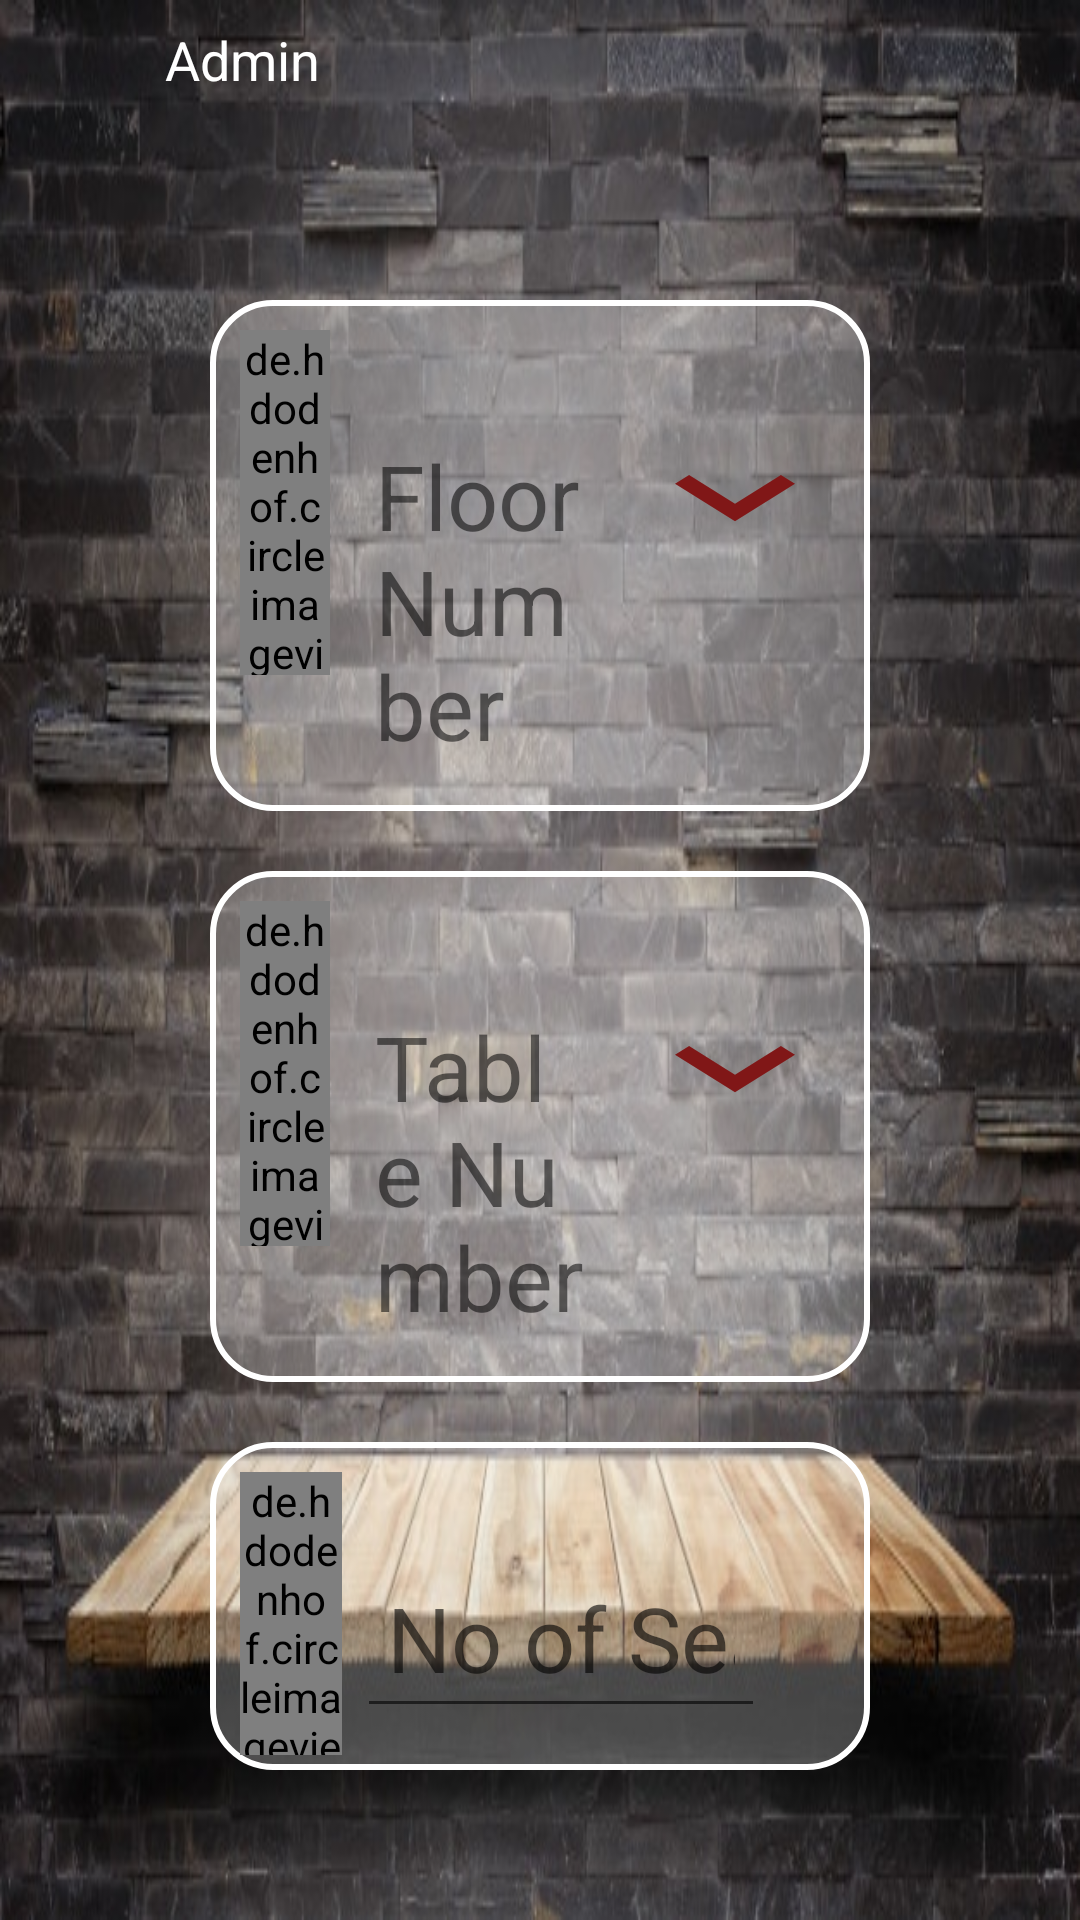

Write the Android layout XML for this screen, with the resource values it uses.
<!-- AndroidManifest.xml: application theme AppTheme -->
<!-- res/layout/activity_options.xml -->
<?xml version="1.0" encoding="utf-8"?>
<RelativeLayout xmlns:android="http://schemas.android.com/apk/res/android"
    xmlns:app="http://schemas.android.com/apk/res-auto"
    xmlns:tools="http://schemas.android.com/tools"
    android:layout_width="match_parent"
    android:layout_height="match_parent"
    android:background="@drawable/bactable"
    android:layoutDirection="ltr"
    tools:context=".OptionsActivity">


    <LinearLayout
        android:id="@+id/linUser"
        android:layout_width="match_parent"
        android:layout_height="wrap_content"
        android:layout_weight="0.2"
        android:orientation="horizontal">

        <ImageView
            android:id="@+id/imageView"
            android:layout_width="50dp"
            android:layout_height="40dp"
            android:layout_marginRight="5dp"
            app:srcCompat="@drawable/icon_user" />

        <TextView
            android:id="@+id/userName"
            android:layout_width="match_parent"
            android:layout_height="wrap_content"
            android:layout_gravity="center"
            android:text="Admin"
            android:textColor="@color/white_dark"
            android:textSize="18sp" />
    </LinearLayout>

    <LinearLayout
        android:layout_width="match_parent"
        android:layout_height="match_parent"
        android:orientation="vertical">

        <LinearLayout
            android:layout_width="match_parent"
            android:layout_height="wrap_content"
            android:layout_marginStart="70dp"
            android:layout_marginLeft="70dp"
            android:layout_marginTop="100dp"
            android:layout_marginEnd="70dp"
            android:layout_marginRight="70dp"
            android:background="@drawable/items_stroke"
            android:orientation="vertical"
            android:padding="5dp">

            <TableRow
                android:layout_width="match_parent"
                android:layout_height="wrap_content">

                <de.hdodenhof.circleimageview.CircleImageView
                    android:layout_width="0dp"
                    android:layout_height="115dp"
                    android:layout_margin="5dp"
                    android:layout_weight="1"
                    android:src="@drawable/stairs" />

                <TextView
                    android:id="@+id/options_floorNo_tv"
                    android:layout_width="0dp"
                    android:layout_height="wrap_content"
                    android:layout_marginTop="30dp"
                    android:layout_weight="3"
                    android:padding="10dp"
                    android:text="@string/floor_no"
                    android:textSize="30sp" />

                <TextView
                    android:id="@+id/options_add_floor"
                    android:layout_width="80dp"
                    android:layout_height="50dp"
                    android:layout_marginTop="10dp"
                    android:background="@drawable/ic_keyboard_arrow_down_yellow_24dp" />
            </TableRow>

            <ScrollView
                android:id="@+id/options_floorNo_scroll"
                android:layout_width="match_parent"
                android:layout_height="wrap_content"
                android:layout_weight="1">

                <TableLayout
                    android:id="@+id/options_floorNo_layout"
                    android:layout_width="match_parent"
                    android:layout_height="wrap_content">

                </TableLayout>
            </ScrollView>

        </LinearLayout>

        <LinearLayout
            android:layout_width="match_parent"
            android:layout_height="wrap_content"
            android:layout_marginStart="70dp"
            android:layout_marginLeft="70dp"
            android:layout_marginTop="20dp"
            android:layout_marginEnd="70dp"
            android:layout_marginRight="70dp"
            android:background="@drawable/items_stroke"
            android:orientation="vertical"
            android:padding="5dp">

            <TableRow
                android:layout_width="match_parent"
                android:layout_height="match_parent">

                <de.hdodenhof.circleimageview.CircleImageView
                    android:layout_width="0dp"
                    android:layout_height="115dp"
                    android:layout_margin="5dp"
                    android:layout_weight="1"
                    android:src="@drawable/table" />

                <TextView
                    android:id="@+id/options_tableNo_tv"
                    android:layout_width="0dp"
                    android:layout_height="wrap_content"
                    android:layout_marginTop="30dp"
                    android:layout_weight="3"
                    android:padding="10dp"
                    android:text="@string/table_no"
                    android:textSize="30sp" />

                <TextView
                    android:id="@+id/options_add_table"
                    android:layout_width="80dp"
                    android:layout_height="50dp"
                    android:layout_marginTop="10dp"
                    android:background="@drawable/ic_keyboard_arrow_down_yellow_24dp" />
            </TableRow>

            <ScrollView
                android:id="@+id/options_tableNo_scroll"
                android:layout_width="match_parent"
                android:layout_height="match_parent"
                android:layout_weight="1">

                <TableLayout
                    android:id="@+id/options_tableNo_layout"
                    android:layout_width="match_parent"
                    android:layout_height="match_parent">

                </TableLayout>
            </ScrollView>

        </LinearLayout>

        <LinearLayout
            android:layout_width="match_parent"
            android:layout_height="wrap_content"
            android:layout_marginStart="70dp"
            android:layout_marginLeft="70dp"
            android:layout_marginTop="20dp"
            android:layout_marginEnd="70dp"
            android:layout_marginRight="70dp"
            android:layout_marginBottom="50dp"
            android:background="@drawable/items_stroke"
            android:orientation="horizontal"
            android:padding="5dp">

            <de.hdodenhof.circleimageview.CircleImageView
                android:layout_width="0dp"
                android:layout_height="115dp"
                android:layout_margin="5dp"
                android:layout_weight="1"
                android:src="@drawable/chair" />

            <EditText
                android:id="@+id/options_noOfSeats_ET"
                android:layout_width="0dp"
                android:layout_height="wrap_content"
                android:layout_marginTop="30dp"
                android:layout_marginRight="30dp"
                android:layout_marginEnd="30dp"
                android:layout_weight="4"
                android:inputType="number"
                android:hint="@string/no_of_seats"
                android:padding="10dp"
                android:textSize="30sp" />

        </LinearLayout>

        <Button
            android:id="@+id/options_done"
            android:layout_width="150dp"
            android:layout_height="150dp"
            android:layout_marginStart="220dp"
            android:layout_marginLeft="220dp"
            android:layout_marginEnd="130dp"
            android:layout_marginRight="130dp"
            android:layout_marginBottom="100dp"
            android:background="@drawable/bell"
            android:text="@string/done"
            android:textAllCaps="false"
            android:textColor="@color/white_dark"
            android:textSize="30sp" />

    </LinearLayout>

</RelativeLayout>
<!-- resources referenced by this layout -->
<resources>
  <color name="white_dark">#FFFFFF</color>
  <!-- drawable bactable: jpg bitmap (drawable, 88824 bytes) -->
  <!-- drawable bell: png bitmap (drawable, 2667 bytes) -->
  <!-- drawable chair: png bitmap (drawable, 32452 bytes) -->
  <!-- drawable ic_keyboard_arrow_down_yellow_24dp (drawable) -->
  <vector android:height="24dp" android:tint="#801717"
      android:viewportHeight="24.0" android:viewportWidth="24.0"
      android:width="24dp" xmlns:android="http://schemas.android.com/apk/res/android">
      <path android:fillColor="#FF000000" android:pathData="M7.41,7.84L12,12.42l4.59,-4.58L18,9.25l-6,6 -6,-6z"/>
  </vector>
  <!-- drawable items_stroke (drawable) -->
  <?xml version="1.0" encoding="utf-8"?>
  <selector xmlns:android="http://schemas.android.com/apk/res/android">
  
      <item>
          <shape android:shape="rectangle">
              <stroke android:width="2dp" android:color="@color/white_dark"/>
              <solid android:color="@color/white"/>
              <corners android:radius="20dp"/>
          </shape>
      </item>
  
  </selector>
  <!-- drawable table: png bitmap (drawable, 3679 bytes) -->
  <string name="done">Done</string>
  <string name="floor_no">Floor Number</string>
  <string name="no_of_seats">No of Seats</string>
  <string name="table_no">Table Number</string>
  <style name="AppTheme" parent="Theme.AppCompat.Light.NoActionBar">
          
          <item name="colorPrimary">@color/colorPrimary</item>
          <item name="colorPrimaryDark">@color/colorPrimaryDark</item>
          <item name="colorAccent">@color/colorAccent</item>
          <item name="actionModeCloseButtonStyle">@style/NoCloseButtonActionModeStyle</item>
  
      </style>
  <color name="white">#41FFFEFE</color>
  <color name="colorPrimary">#008577</color>
  <color name="colorPrimaryDark">#00574b</color>
  <color name="colorAccent">#801717</color>
  <style name="NoCloseButtonActionModeStyle">
          <item name="android:visibility">invisible</item>
      </style>
</resources>
